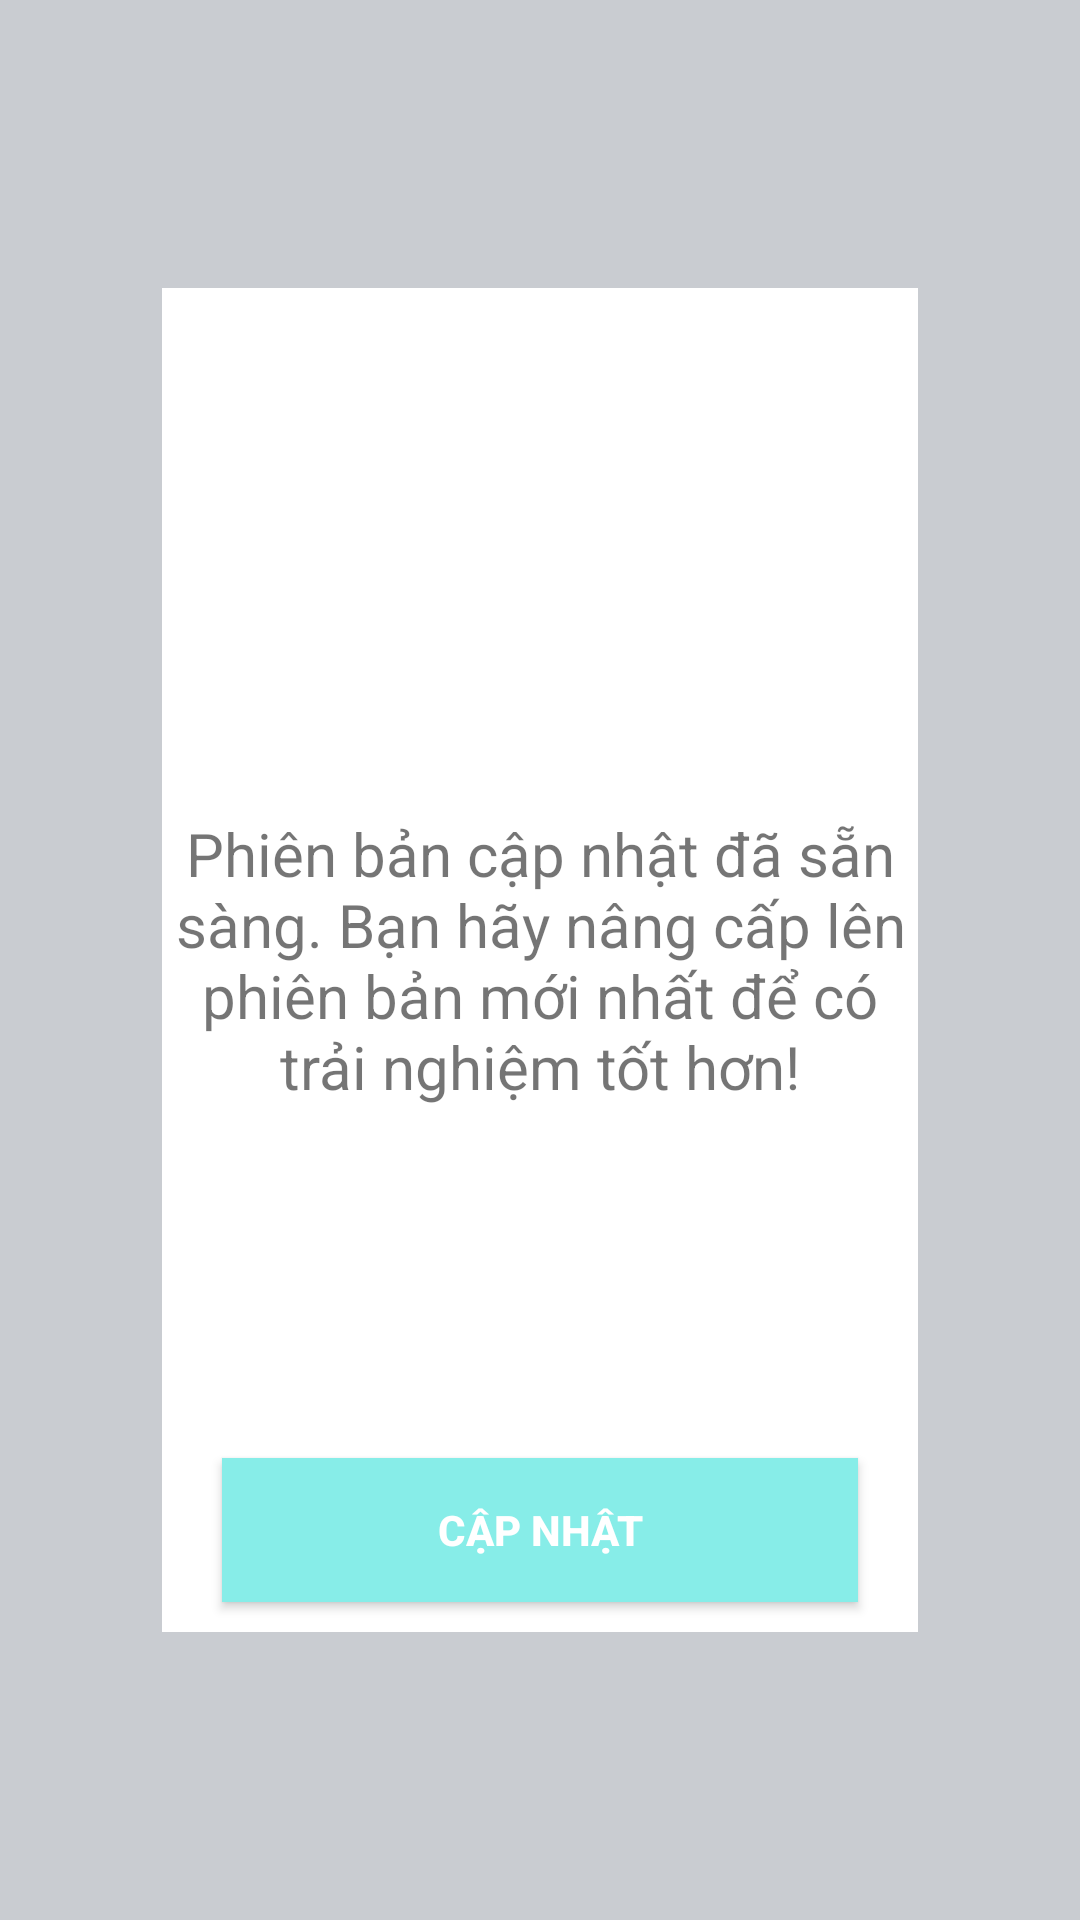

Write the Android layout XML for this screen, with the resource values it uses.
<!-- AndroidManifest.xml: application theme AppTheme -->
<!-- res/layout/activity_update.xml -->
<?xml version="1.0" encoding="utf-8"?>
<androidx.constraintlayout.widget.ConstraintLayout xmlns:android="http://schemas.android.com/apk/res/android"
    xmlns:app="http://schemas.android.com/apk/res-auto"
    xmlns:tools="http://schemas.android.com/tools"
    android:layout_width="match_parent"
    android:layout_height="match_parent"
    android:background="@color/grayout"
    tools:context=".UpdateActivity">

    <RelativeLayout
        android:id="@+id/popupUpdate"
        android:layout_width="0dp"
        android:layout_height="0dp"
        app:layout_constraintBottom_toBottomOf="parent"
        app:layout_constraintHeight_percent="0.7"
        app:layout_constraintLeft_toLeftOf="parent"
        app:layout_constraintRight_toRightOf="parent"
        app:layout_constraintTop_toTopOf="parent"
        app:layout_constraintWidth_percent="0.7"
        android:background="@color/white">

        <ImageView
            android:id="@+id/imgTopLogo"
            android:layout_width="70dp"
            android:layout_height="70dp"
            android:layout_alignParentStart="true"
            android:layout_alignParentLeft="true"
            android:layout_alignParentTop="true"
            android:layout_marginStart="5dp"
            android:layout_marginLeft="5dp"
            android:layout_marginTop="5dp" />

        <TextView
            android:id="@+id/txtUpdate"
            android:layout_width="match_parent"
            android:layout_height="wrap_content"
            android:layout_centerVertical="true"
            android:textSize="20dp"
            android:text="Phiên bản cập nhật đã sẵn sàng. Bạn hãy nâng cấp lên phiên bản mới nhất để có trải nghiệm tốt hơn!"
            android:textAlignment="center" />

        <Button
            android:id="@+id/btnUpdate"
            android:layout_width="match_parent"
            android:layout_height="wrap_content"
            android:layout_alignParentBottom="true"
            android:layout_marginBottom="10dp"
            android:layout_marginHorizontal="20dp"
            android:textColor="@color/white"
            android:textStyle="bold"
            android:background="@color/normalBtnBG"
            android:text="Cập nhật" />
    </RelativeLayout>

</androidx.constraintlayout.widget.ConstraintLayout>
<!-- resources referenced by this layout -->
<resources>
  <color name="grayout">#c9ccd1</color>
  <color name="normalBtnBG">#87ede8</color>
  <color name="white">#ffffff</color>
  <style name="AppTheme" parent="Theme.AppCompat.Light.DarkActionBar">
          
          <item name="android:windowTranslucentStatus">false</item>
          <item name="android:fitsSystemWindows">true</item>
          <item name="colorPrimary">@color/colorPrimary</item>
          <item name="colorPrimaryDark">@color/colorPrimaryDark</item>
          <item name="colorAccent">@color/colorAccent</item>
      </style>
  <color name="colorPrimary">#3F51B5</color>
  <color name="colorPrimaryDark">#303F9F</color>
  <color name="colorAccent">#FF4081</color>
</resources>
